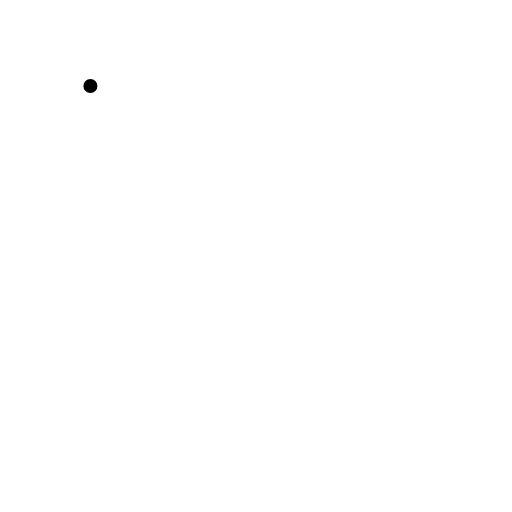
t = 0.00 s
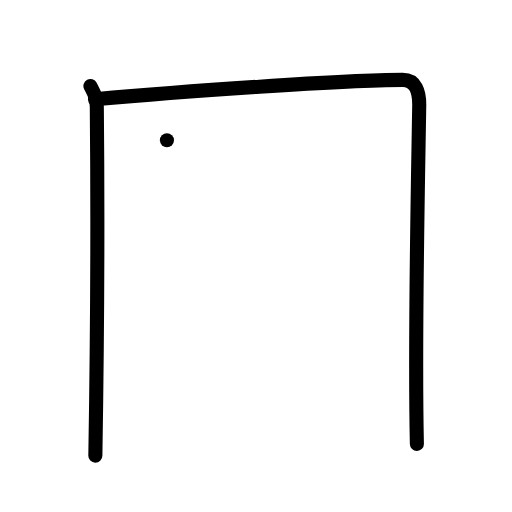
t = 2.00 s
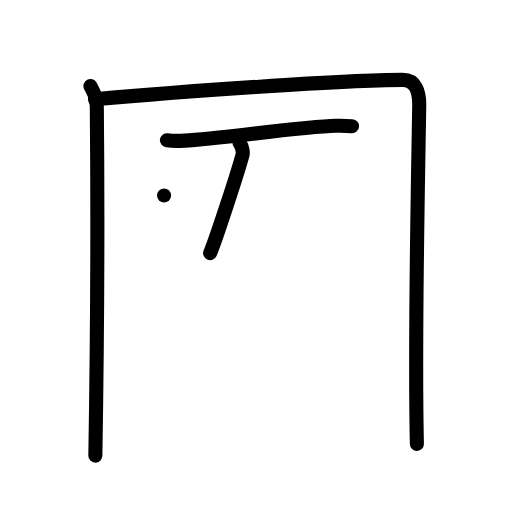
t = 4.00 s
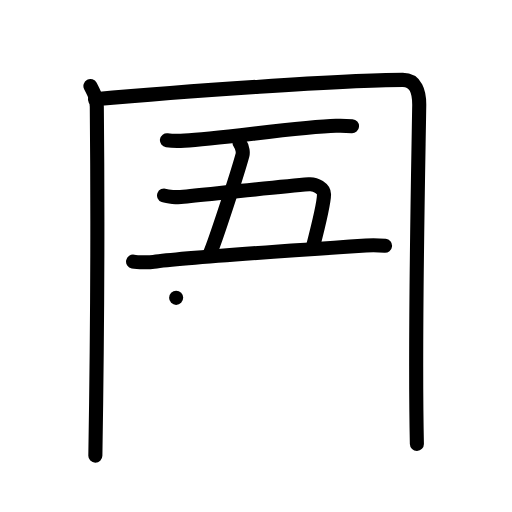
t = 6.00 s
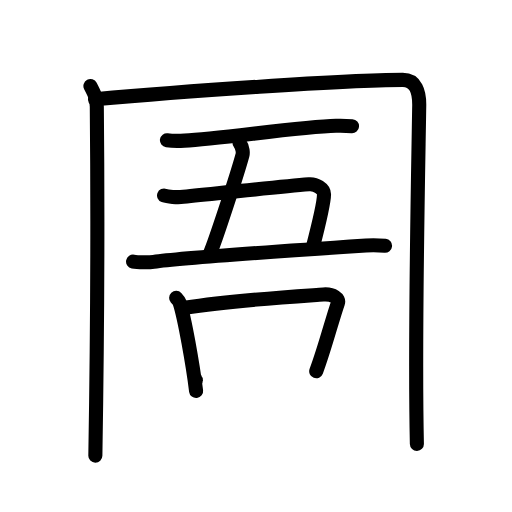
t = 8.00 s
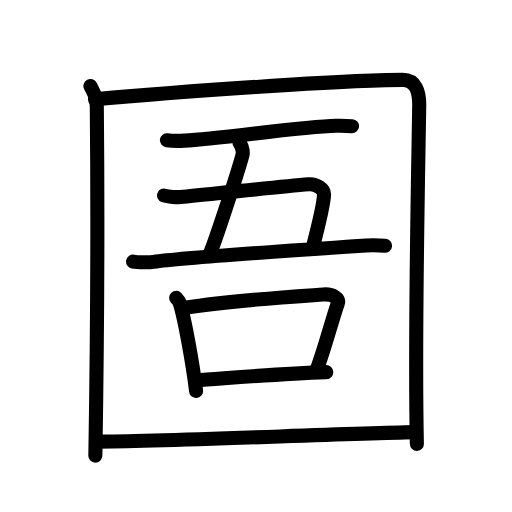
t = 10.00 s

The animated SVG that drew these frames (rendered in a browser with its animation timeline set to each time). Animation: 33 SMIL elements (animate=33); one cycle of 10.00 s.

<?xml version="1.0" encoding="UTF-8"?>
<!--
AniKanjiVG is licensed by CC-BY-SA Paul C. Sommerhoff (https://bitbucket.org/sommerhoff/anikanjivg).
AniKanjiVG uses KanjiVG which is licensed by CC-BY-SA Ulrich Apel (http://kanjivg.tagaini.net).
See also http://creativecommons.org/licenses/by-sa/3.0/
-->
<svg xmlns:kvg='http://kanjivg.tagaini.net' xmlns='http://www.w3.org/2000/svg' width='109' height='109' viewBox='0 0 109 109' style='fill:none;stroke:#000000;stroke-width:3;stroke-linecap:round;stroke-linejoin:round;' id="kvg:kanji_05704"><g id="kvg:05704" kvg:element="圄"><g id="kvg:05704-g1" kvg:element="囗" kvg:part="1" kvg:radical="general"><path id="kvg:05704-s1" kvg:type="㇑" d="M19.25,18.32c0.75,1.43,1.34,2.51,1.36,4.41C20.75,37,20.75,69.75,20.3,97"><animate attributeName="d" begin="0.0s" dur="0.5s" from="M19.25,18.32C19.25,18.32,19.25,18.32,19.25,18.32" to="M19.25,18.32c0.75,1.43,1.34,2.51,1.36,4.41" />
<animate attributeName="d" begin="0.5s" dur="0.5s" from="M19.25,18.32c0.75,1.43,1.34,2.51,1.36,4.41c0,0,0,0,0,0,0" to="M19.25,18.32c0.75,1.43,1.34,2.51,1.36,4.41C20.75,37,20.75,69.75,20.3,97" />
</path>
<path id="kvg:05704-s2" kvg:type="㇕a" d="M20.23,21.15C38.25,19.5,73.68,17,85.75,17c2.75,0,3.55,2.49,3.5,5.5c-0.25,15.75-1,49.75-0.5,72"><animate attributeName="d" begin="1.0s" dur="0.3333333333333333s" from="M20.23,21.15C20.23,21.15,20.23,21.15,20.23,21.15" to="M20.23,21.15C38.25,19.5,73.68,17,85.75,17" />
<animate attributeName="d" begin="1.3333333333333333s" dur="0.3333333333333333s" from="M20.23,21.15C38.25,19.5,73.68,17,85.75,17c0,0,0,0,0,0,0" to="M20.23,21.15C38.25,19.5,73.68,17,85.75,17c2.75,0,3.55,2.49,3.5,5.5" />
<animate attributeName="d" begin="1.6666666666666665s" dur="0.3333333333333333s" from="M20.23,21.15C38.25,19.5,73.68,17,85.75,17c2.75,0,3.55,2.49,3.5,5.5c0,0,0,0,0,0,0" to="M20.23,21.15C38.25,19.5,73.68,17,85.75,17c2.75,0,3.55,2.49,3.5,5.5c-0.25,15.75-1,49.75-0.5,72" />
<animate attributeName="d" begin="0s" dur="1.0s" from="M-100,-100" to="M-100,-100" />
</path>
</g>
<g id="kvg:05704-g2" kvg:element="吾"><g id="kvg:05704-g3" kvg:element="五" kvg:position="top"><g id="kvg:05704-g4" kvg:element="二" kvg:part="1"><path id="kvg:05704-s3" kvg:type="㇐" d="M35.54,29.86c0.98,0.13,2.78,0.13,3.74,0.08C47,29.5,64,27,71.52,26.78c1.63-0.05,2.61,0.02,3.42,0.08"><animate attributeName="d" begin="2.0s" dur="0.3333333333333333s" from="M35.54,29.86C35.54,29.86,35.54,29.86,35.54,29.86" to="M35.54,29.86c0.98,0.13,2.78,0.13,3.74,0.08" />
<animate attributeName="d" begin="2.3333333333333335s" dur="0.3333333333333333s" from="M35.54,29.86c0.98,0.13,2.78,0.13,3.74,0.08c0,0,0,0,0,0,0" to="M35.54,29.86c0.98,0.13,2.78,0.13,3.74,0.08C47,29.5,64,27,71.52,26.78" />
<animate attributeName="d" begin="2.6666666666666665s" dur="0.3333333333333333s" from="M35.54,29.86c0.98,0.13,2.78,0.13,3.74,0.08C47,29.5,64,27,71.52,26.78c0,0,0,0,0,0,0" to="M35.54,29.86c0.98,0.13,2.78,0.13,3.74,0.08C47,29.5,64,27,71.52,26.78c1.63-0.05,2.61,0.02,3.42,0.08" />
<animate attributeName="d" begin="0s" dur="2.0s" from="M-100,-100" to="M-100,-100" />
</path>
</g>
<path id="kvg:05704-s4" kvg:type="㇑a" d="M51,30.4c0.75,1.1,0.73,2.22,0.62,2.61c-1,3.7-5.81,18.44-6.89,20.87"><animate attributeName="d" begin="3.0s" dur="0.5s" from="M51,30.4C51,30.4,51,30.4,51,30.4" to="M51,30.4c0.75,1.1,0.73,2.22,0.62,2.61" />
<animate attributeName="d" begin="3.5s" dur="0.5s" from="M51,30.4c0.75,1.1,0.73,2.22,0.62,2.61c0,0,0,0,0,0,0" to="M51,30.4c0.75,1.1,0.73,2.22,0.62,2.61c-1,3.7-5.81,18.44-6.89,20.87" />
<animate attributeName="d" begin="0s" dur="3.0s" from="M-100,-100" to="M-100,-100" />
</path>
<path id="kvg:05704-s5" kvg:type="㇕c" d="M34.93,41.62c0.79,0.29,2.89,0.4,3.53,0.33c7.05-0.7,20.8-2.17,27.31-2.71c1.5-0.12,3.21,0.9,3.21,2.13c0,2.12-1.27,7-2.48,11.65"><animate attributeName="d" begin="4.0s" dur="0.25s" from="M34.93,41.62C34.93,41.62,34.93,41.62,34.93,41.62" to="M34.93,41.62c0.79,0.29,2.89,0.4,3.53,0.33" />
<animate attributeName="d" begin="4.25s" dur="0.25s" from="M34.93,41.62c0.79,0.29,2.89,0.4,3.53,0.33c0,0,0,0,0,0,0" to="M34.93,41.62c0.79,0.29,2.89,0.4,3.53,0.33c7.05-0.7,20.8-2.17,27.31-2.71" />
<animate attributeName="d" begin="4.5s" dur="0.25s" from="M34.93,41.62c0.79,0.29,2.89,0.4,3.53,0.33c7.05-0.7,20.8-2.17,27.31-2.71c0,0,0,0,0,0,0" to="M34.93,41.62c0.79,0.29,2.89,0.4,3.53,0.33c7.05-0.7,20.8-2.17,27.31-2.71c1.5-0.12,3.21,0.9,3.21,2.13" />
<animate attributeName="d" begin="4.75s" dur="0.25s" from="M34.93,41.62c0.79,0.29,2.89,0.4,3.53,0.33c7.05-0.7,20.8-2.17,27.31-2.71c1.5-0.12,3.21,0.9,3.21,2.13c0,0,0,0,0,0,0" to="M34.93,41.62c0.79,0.29,2.89,0.4,3.53,0.33c7.05-0.7,20.8-2.17,27.31-2.71c1.5-0.12,3.21,0.9,3.21,2.13c0,2.12-1.27,7-2.48,11.65" />
<animate attributeName="d" begin="0s" dur="4.0s" from="M-100,-100" to="M-100,-100" />
</path>
<g id="kvg:05704-g5" kvg:element="二" kvg:part="2"><path id="kvg:05704-s6" kvg:type="㇐" d="M28.33,55.69c0.98,0.19,3.42,0.2,4.39,0.06c3.96-0.59,26.33-2.24,45.19-3.5c1.63-0.11,3.25-0.01,4.06,0.07"><animate attributeName="d" begin="5.0s" dur="0.3333333333333333s" from="M28.33,55.69C28.33,55.69,28.33,55.69,28.33,55.69" to="M28.33,55.69c0.98,0.19,3.42,0.2,4.39,0.06" />
<animate attributeName="d" begin="5.333333333333333s" dur="0.3333333333333333s" from="M28.33,55.69c0.98,0.19,3.42,0.2,4.39,0.06c0,0,0,0,0,0,0" to="M28.33,55.69c0.98,0.19,3.42,0.2,4.39,0.06c3.96-0.59,26.33-2.24,45.19-3.5" />
<animate attributeName="d" begin="5.666666666666667s" dur="0.3333333333333333s" from="M28.33,55.69c0.98,0.19,3.42,0.2,4.39,0.06c3.96-0.59,26.33-2.24,45.19-3.5c0,0,0,0,0,0,0" to="M28.33,55.69c0.98,0.19,3.42,0.2,4.39,0.06c3.96-0.59,26.33-2.24,45.19-3.5c1.63-0.11,3.25-0.01,4.06,0.07" />
<animate attributeName="d" begin="0s" dur="5.0s" from="M-100,-100" to="M-100,-100" />
</path>
</g>
</g>
<g id="kvg:05704-g6" kvg:element="口" kvg:position="bottom"><path id="kvg:05704-s7" kvg:type="㇑" d="M37.5,63.41c0.3,0.32,0.61,0.59,0.74,1c1.04,3.21,2.79,13.07,3.51,18.84"><animate attributeName="d" begin="6.0s" dur="0.5s" from="M37.5,63.41C37.5,63.41,37.5,63.41,37.5,63.41" to="M37.5,63.41c0.3,0.32,0.61,0.59,0.74,1" />
<animate attributeName="d" begin="6.5s" dur="0.5s" from="M37.5,63.41c0.3,0.32,0.61,0.59,0.74,1c0,0,0,0,0,0,0" to="M37.5,63.41c0.3,0.32,0.61,0.59,0.74,1c1.04,3.21,2.79,13.07,3.51,18.84" />
<animate attributeName="d" begin="0s" dur="6.0s" from="M-100,-100" to="M-100,-100" />
</path>
<path id="kvg:05704-s8" kvg:type="㇕b" d="M39.36,65.52C49.57,63.9,63,63.1,68.84,62.69c2.14-0.15,3.42,0.89,3.11,1.77c-1.27,3.64-2.75,9.54-4.63,14.58"><animate attributeName="d" begin="7.0s" dur="0.3333333333333333s" from="M39.36,65.52C39.36,65.52,39.36,65.52,39.36,65.52" to="M39.36,65.52C49.57,63.9,63,63.1,68.84,62.69" />
<animate attributeName="d" begin="7.333333333333333s" dur="0.3333333333333333s" from="M39.36,65.52C49.57,63.9,63,63.1,68.84,62.69c0,0,0,0,0,0,0" to="M39.36,65.52C49.57,63.9,63,63.1,68.84,62.69c2.14-0.15,3.42,0.89,3.11,1.77" />
<animate attributeName="d" begin="7.666666666666667s" dur="0.3333333333333333s" from="M39.36,65.52C49.57,63.9,63,63.1,68.84,62.69c2.14-0.15,3.42,0.89,3.11,1.77c0,0,0,0,0,0,0" to="M39.36,65.52C49.57,63.9,63,63.1,68.84,62.69c2.14-0.15,3.42,0.89,3.11,1.77c-1.27,3.64-2.75,9.54-4.63,14.58" />
<animate attributeName="d" begin="0s" dur="7.0s" from="M-100,-100" to="M-100,-100" />
</path>
<path id="kvg:05704-s9" kvg:type="㇐b" d="M41.7,80.97c6.87-0.46,17.8-1.4,27.76-1.75"><animate attributeName="d" begin="8.0s" dur="1.0s" from="M41.7,80.97C41.7,80.97,41.7,80.97,41.7,80.97" to="M41.7,80.97c6.87-0.46,17.8-1.4,27.76-1.75" />
<animate attributeName="d" begin="0s" dur="8.0s" from="M-100,-100" to="M-100,-100" />
</path>
</g>
</g>
<g id="kvg:05704-g7" kvg:element="囗" kvg:part="2" kvg:radical="general"><path id="kvg:05704-s10" kvg:type="㇐a" d="M20.75,94.01c13.07,0,49.46-1.6,67.5-2.01"><animate attributeName="d" begin="9.0s" dur="1.0s" from="M20.75,94.01C20.75,94.01,20.75,94.01,20.75,94.01" to="M20.75,94.01c13.07,0,49.46-1.6,67.5-2.01" />
<animate attributeName="d" begin="0s" dur="9.0s" from="M-100,-100" to="M-100,-100" />
</path>
</g>
</g>
</svg>
